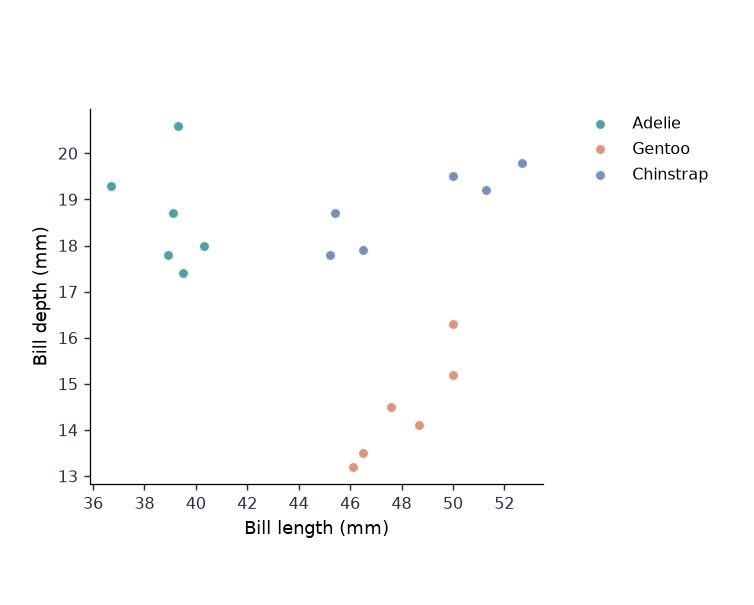

Values plotted in this chart, from the file beside it:
unit_id	group	x	y
Source row 1	Adelie	39.1	18.7
Source row 2	Adelie	39.5	17.4
Source row 3	Adelie	40.3	18.0
Source row 5	Adelie	36.7	19.3
Source row 6	Adelie	39.3	20.6
Source row 7	Adelie	38.9	17.8
Source row 153	Gentoo	46.1	13.2
Source row 154	Gentoo	50.0	16.3
Source row 155	Gentoo	48.7	14.1
Source row 156	Gentoo	50.0	15.2
Source row 157	Gentoo	47.6	14.5
Source row 158	Gentoo	46.5	13.5
Source row 277	Chinstrap	46.5	17.9
Source row 278	Chinstrap	50.0	19.5
Source row 279	Chinstrap	51.3	19.2
Source row 280	Chinstrap	45.4	18.7
Source row 281	Chinstrap	52.7	19.8
Source row 282	Chinstrap	45.2	17.8
